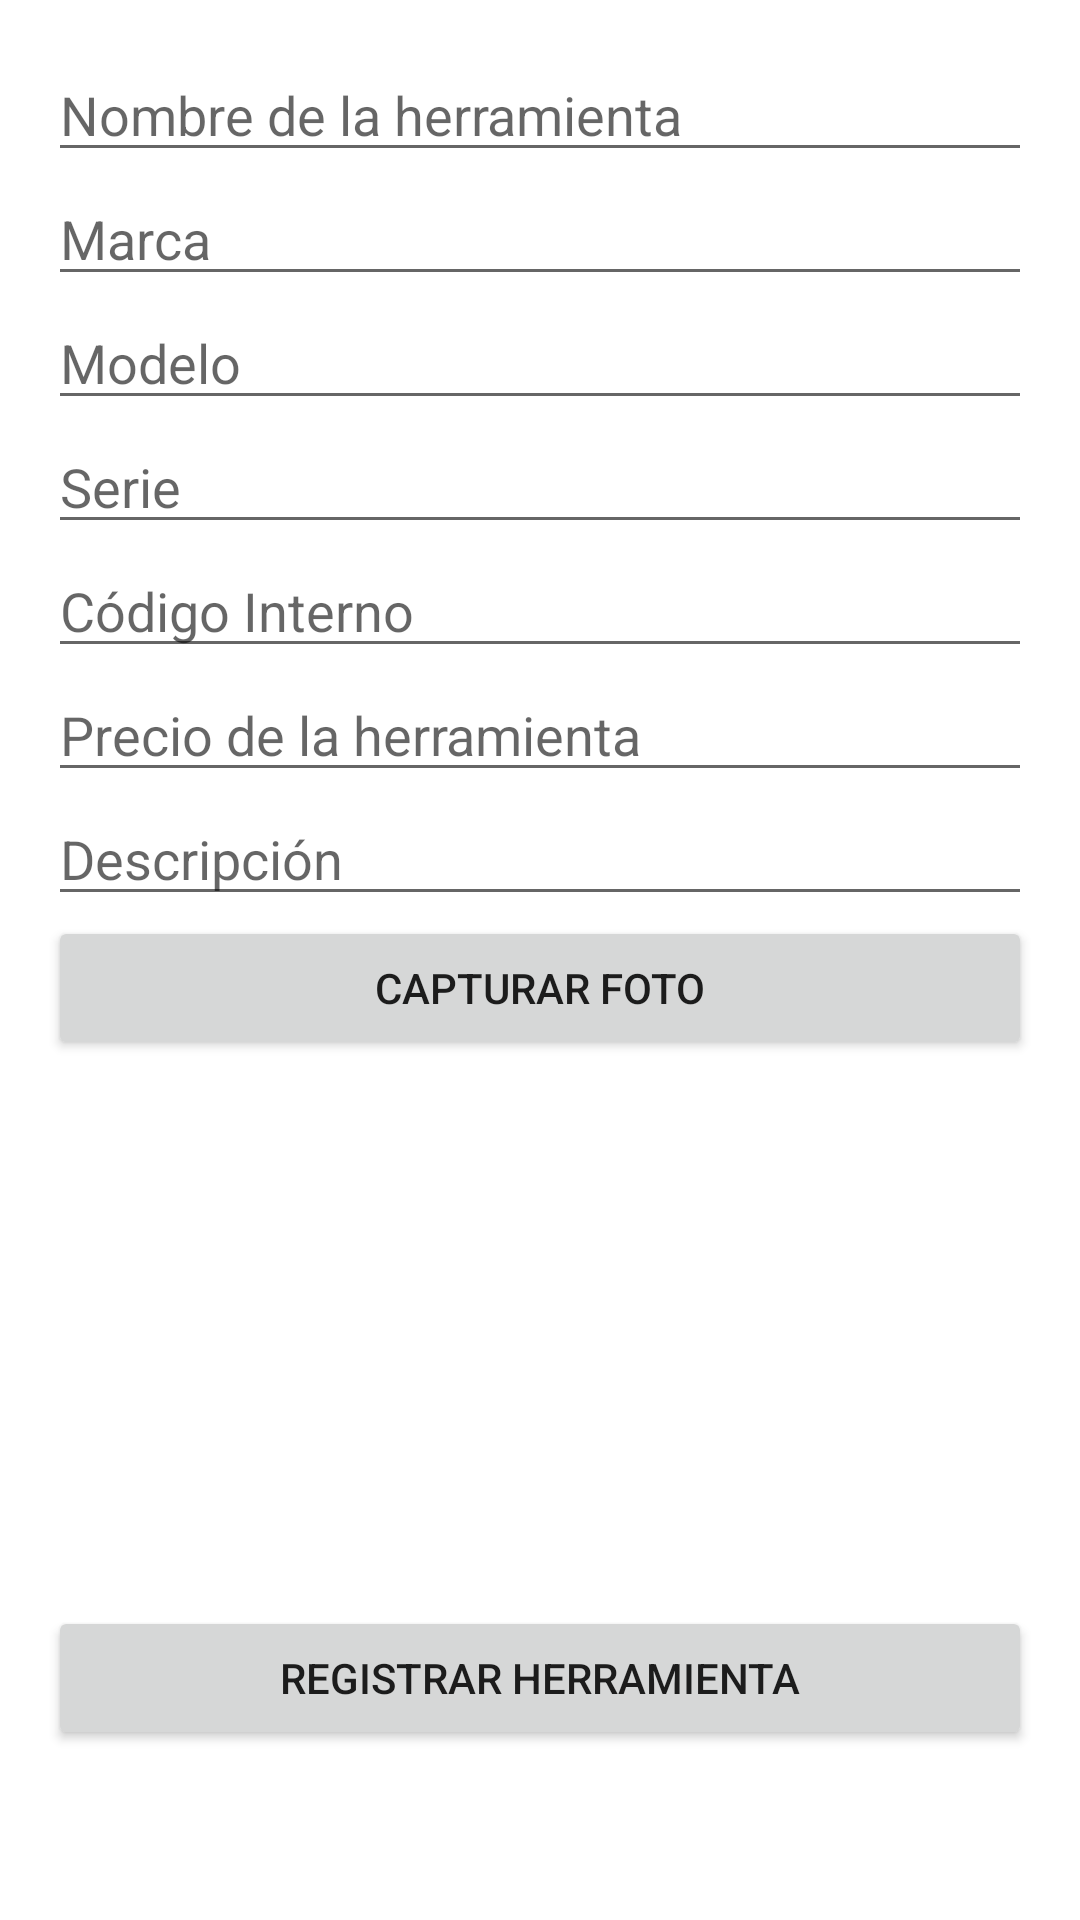

Write the Android layout XML for this screen, with the resource values it uses.
<!-- AndroidManifest.xml: application theme Theme.InventarioLPY -->
<!-- res/layout/activity_registrar_herramienta.xml -->
<?xml version="1.0" encoding="utf-8"?>
<LinearLayout xmlns:android="http://schemas.android.com/apk/res/android"
    android:layout_width="match_parent"
    android:layout_height="match_parent"
    android:orientation="vertical"
    android:padding="16dp">

    <EditText
        android:id="@+id/etNombreHerramienta"
        android:layout_width="match_parent"
        android:layout_height="wrap_content"
        android:hint="Nombre de la herramienta" />

    <EditText
        android:id="@+id/etMarcaHerramienta"
        android:layout_width="match_parent"
        android:layout_height="wrap_content"
        android:hint="Marca" />

    <EditText
        android:id="@+id/etModeloHerramienta"
        android:layout_width="match_parent"
        android:layout_height="wrap_content"
        android:hint="Modelo" />

    <EditText
        android:id="@+id/etSerieHerramienta"
        android:layout_width="match_parent"
        android:layout_height="wrap_content"
        android:hint="Serie" />

    <EditText
        android:id="@+id/etCodigoInternoHerramienta"
        android:layout_width="match_parent"
        android:layout_height="wrap_content"
        android:hint="Código Interno" />
    <EditText
        android:id="@+id/etPrecioHerramienta"
        android:layout_width="match_parent"
        android:layout_height="wrap_content"
        android:hint="Precio de la herramienta"
        android:inputType="numberDecimal" />
    <EditText
        android:id="@+id/etDescripcionHerramienta"
        android:layout_width="match_parent"
        android:layout_height="wrap_content"
        android:hint="Descripción" />
    
    <Button
        android:id="@+id/btnCapturarFotoHerramienta"
        android:layout_width="match_parent"
        android:layout_height="wrap_content"
        android:text="Capturar Foto" />

    
    <ImageView
        android:id="@+id/imgVistaPreviaHerramienta"
        android:layout_width="150dp"
        android:layout_height="150dp"
        android:layout_marginTop="16dp"
        android:layout_gravity="center"
        android:contentDescription="Vista previa de la herramienta"
        android:scaleType="centerCrop"
        android:src="@drawable/ic_placeholder" />

    
    <Button
        android:id="@+id/btnRegistrarHerramienta"
        android:layout_width="match_parent"
        android:layout_height="wrap_content"
        android:layout_marginTop="16dp"
        android:text="Registrar Herramienta" />
</LinearLayout>
<!-- resources referenced by this layout -->
<resources>
  <!-- drawable ic_placeholder: png bitmap (drawable, 17375 bytes) -->
  <style name="Theme.InventarioLPY" parent="Theme.MaterialComponents.DayNight.DarkActionBar">
          
          <item name="colorPrimary">@color/Botones</item> 
          <item name="colorPrimaryDark">@color/Botones</item> 
          <item name="colorAccent">@color/colorAccent</item>
          <item name="android:statusBarColor">@color/Botones</item> 
      </style>
  <color name="Botones">#F4511E</color>
  <color name="colorAccent">#FF4081</color>
</resources>
